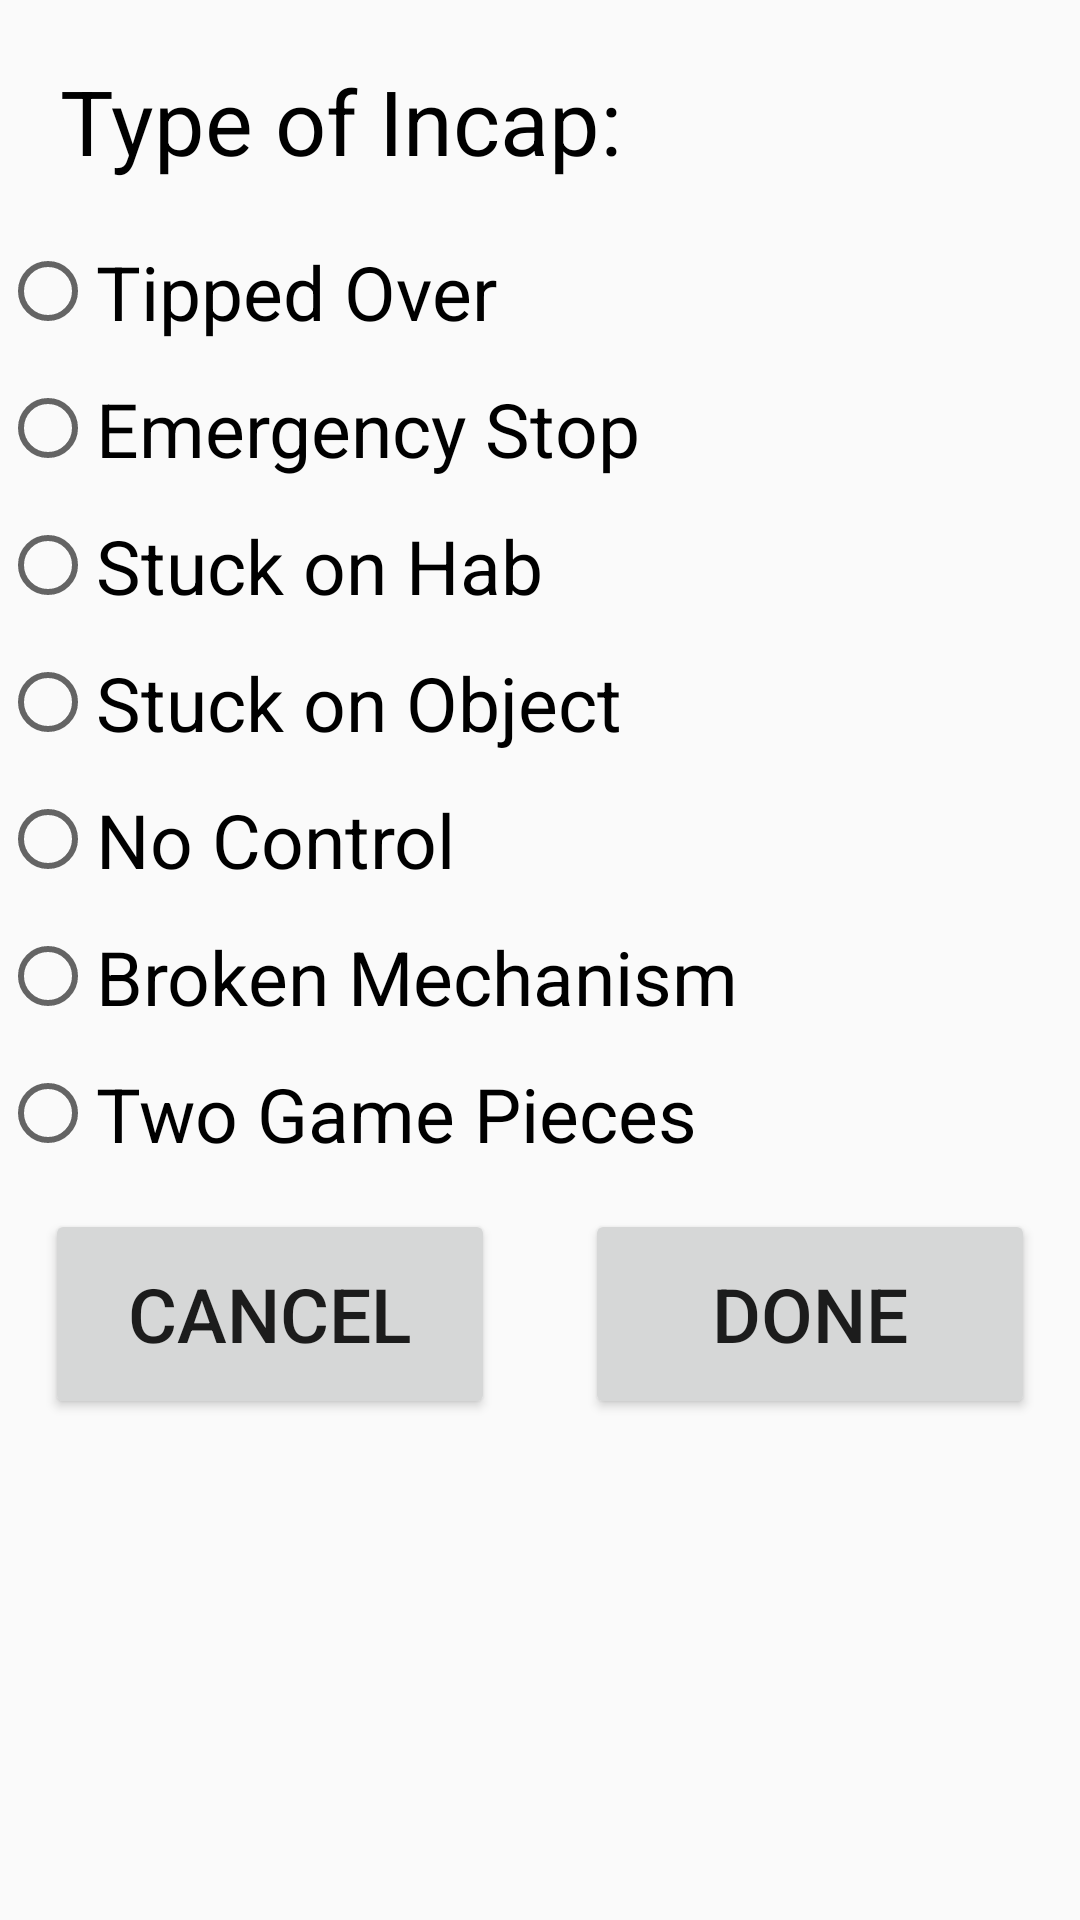

Here is an Android app screen rendered from its layout file. Give the layout XML and the strings, colors and styles it references.
<!-- AndroidManifest.xml: application theme Theme.AppCompat.Light.NoActionBar -->
<!-- res/layout/incap.xml -->
<?xml version="1.0" encoding="utf-8"?>
<RelativeLayout xmlns:android="http://schemas.android.com/apk/res/android"
    android:layout_width="wrap_content"
    android:layout_height="match_parent"
    >

    <TextView
        android:layout_width="match_parent"
        android:layout_height="wrap_content"
        android:id= "@+id/incapTypes"
        android:text= "Type of Incap:"
        android:textSize= "30dp"
        android:textColor= "#000000"
        android:layout_margin="20dp"
        />

    <RadioGroup
        xmlns:android="http://schemas.android.com/apk/res/android"
        android:layout_width="match_parent"
        android:layout_height="wrap_content"
        android:orientation="vertical"
        android:id="@+id/radioGroup00"
        android:layout_below="@+id/incapTypes">
        <RadioButton
            android:id="@+id/radio_button01"
            android:layout_width="match_parent"
            android:layout_height="wrap_content"
            android:text="Tipped Over"
            android:textSize="25dp"
            />
        <RadioButton
            android:id="@+id/radio_button02"
            android:layout_marginTop="12dp"
            android:layout_width="match_parent"
            android:layout_height="wrap_content"
            android:text="Emergency Stop"
            android:textSize="25dp"
            />
        <RadioButton
            android:id="@+id/radio_button03"
            android:layout_marginTop="12dp"
            android:layout_width="wrap_content"
            android:layout_height="wrap_content"
            android:text="Stuck on Hab"
            android:textSize="25dp"
            />
        <RadioButton
            android:id="@+id/radio_button04"
            android:layout_marginTop="12dp"
            android:layout_width="wrap_content"
            android:layout_height="wrap_content"
            android:text="Stuck on Object"
            android:textSize="25dp"
            />
        <RadioButton
            android:id="@+id/radio_button05"
            android:layout_marginTop="12dp"
            android:layout_width="wrap_content"
            android:layout_height="wrap_content"
            android:text="No Control"
            android:textSize="25dp"
            />
        <RadioButton
            android:id="@+id/radio_button06"
            android:layout_marginTop="12dp"
            android:layout_width="wrap_content"
            android:layout_height="wrap_content"
            android:text="Broken Mechanism"
            android:textSize="25dp"
            />
        <RadioButton
            android:id="@+id/radio_button07"
            android:layout_marginTop="12dp"
            android:layout_width="wrap_content"
            android:layout_height="wrap_content"
            android:text="Two Game Pieces"
            android:textSize="25dp"
            />
    </RadioGroup>

    <LinearLayout
        android:layout_width="match_parent"
        android:orientation="horizontal"
        android:layout_below="@+id/radioGroup00"
        android:layout_height="wrap_content">

        <Button
            android:layout_width="0dp"
            android:layout_weight="1"
            android:layout_height="70dp"
            android:text= "Cancel"
            android:textSize="25dp"
            android:layout_below="@+id/radioGroup00"
            android:layout_margin="15dp"
            android:id= "@+id/cancelIncapButton"
            android:layout_alignParentLeft="true"/>

        <Button
            android:layout_width="0dp"
            android:layout_weight="1"
            android:layout_height="70dp"
            android:text= "Done"
            android:textSize="25dp"
            android:layout_below="@+id/radioGroup00"
            android:layout_margin="15dp"
            android:id= "@+id/okayButton"
            android:layout_alignParentRight="true"
            />




    </LinearLayout>

</RelativeLayout>
<!-- resources referenced by this layout -->
<resources>

</resources>
